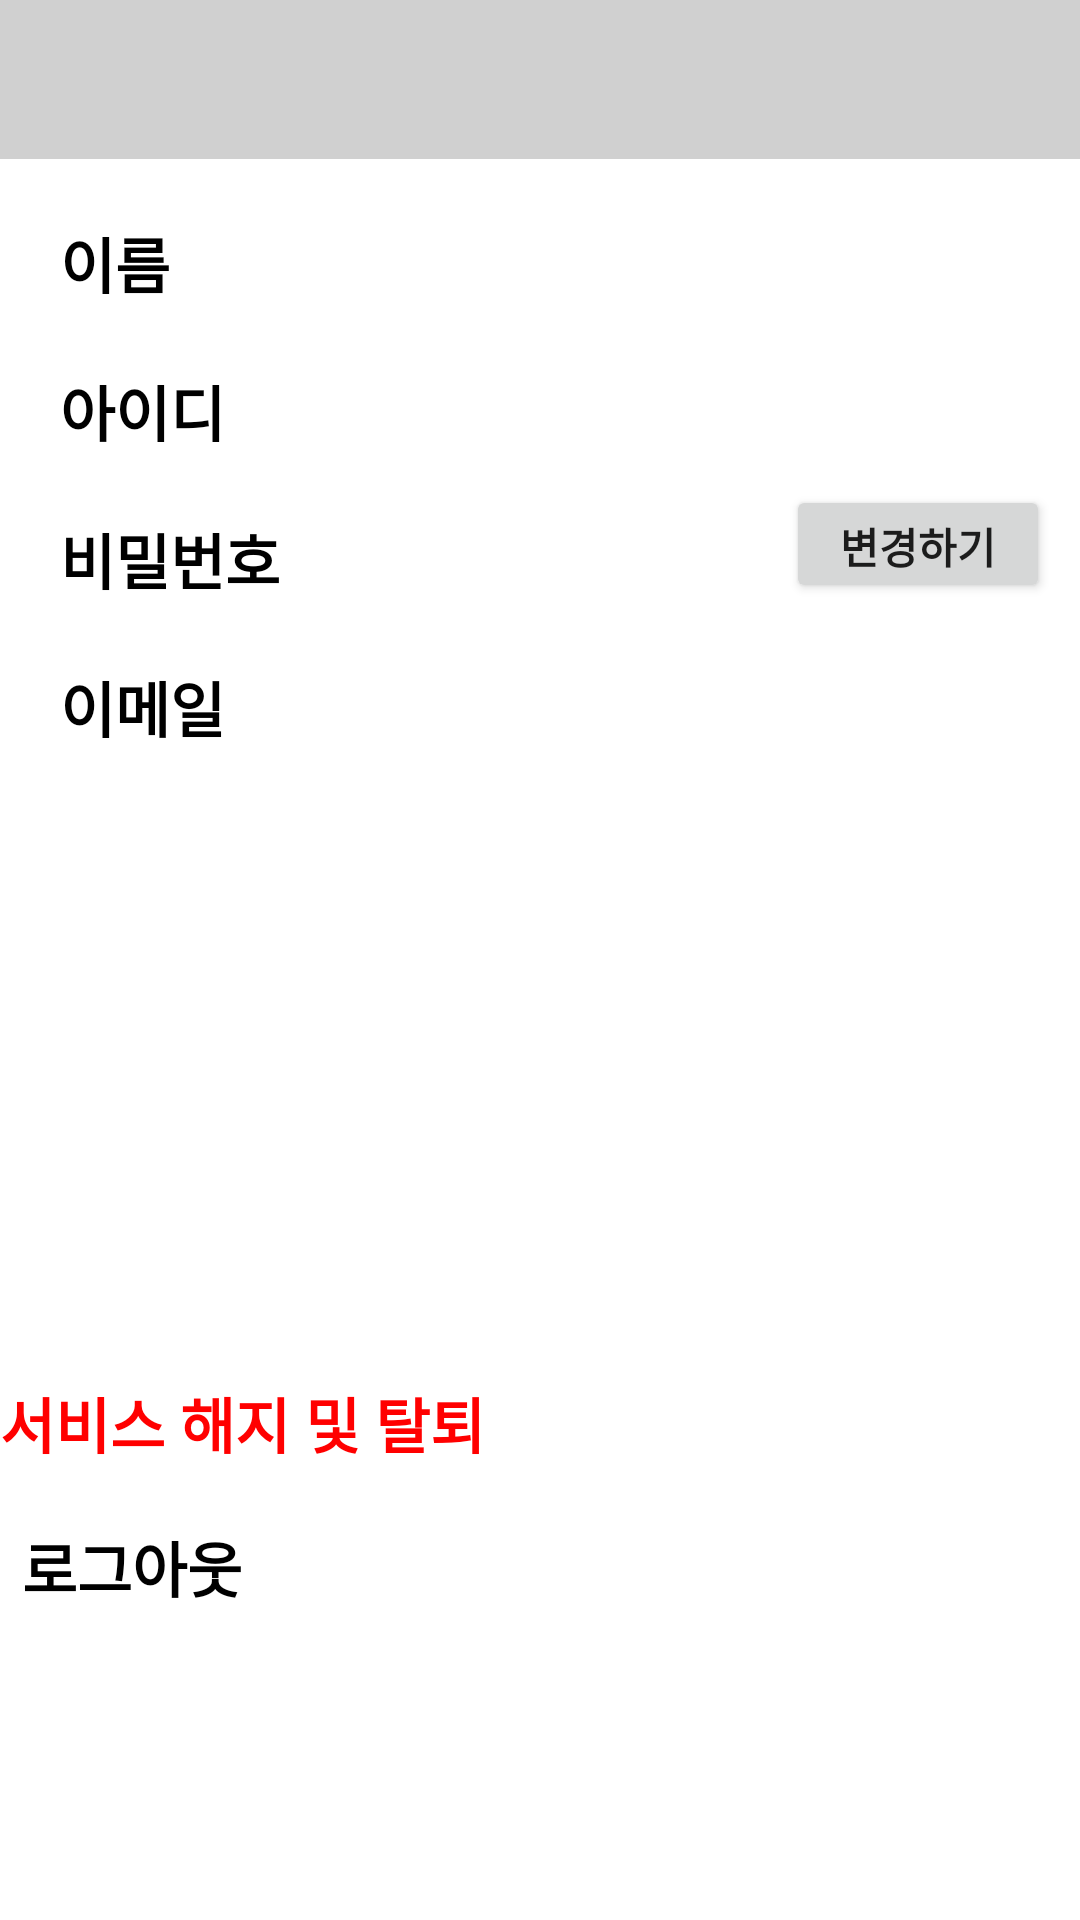

This screen was rendered from an Android layout file. Write that file and the resources it references.
<!-- AndroidManifest.xml: application theme Theme.For_J -->
<!-- res/layout/activity_profile.xml -->
<?xml version="1.0" encoding="utf-8"?>
<LinearLayout xmlns:android="http://schemas.android.com/apk/res/android"
    xmlns:app="http://schemas.android.com/apk/res-auto"
    xmlns:tools="http://schemas.android.com/tools"
    android:layout_width="match_parent"
    android:layout_height="match_parent"
    tools:context=".MainActivity"
    android:orientation="vertical"
    android:background="#00ff0000">

    <LinearLayout
        android:layout_width="match_parent"
        android:layout_height="wrap_content"
        android:orientation="horizontal"
        android:background="#d0d0d0">
        <ImageButton
            android:id="@+id/profile_back"
            android:layout_marginLeft="10dp"
            android:layout_marginTop="13dp"
            android:layout_width="18.6dp"
            android:layout_height="31.81dp"
            android:scaleType="fitXY"
            android:src="@drawable/setting_back_button"
            android:background="#00ff0000"/>
        <TextView
            android:id="@+id/user_info"
            android:layout_width="match_parent"
            android:layout_height="40dp"
            android:layout_marginTop="13dp"
            android:textAlignment="center"
            android:text=""
            android:textSize="20dp"
            android:textColor="@color/black"
            android:textStyle="bold"/>
    </LinearLayout>

    <LinearLayout
        android:layout_width="wrap_content"
        android:layout_height="wrap_content"
        android:layout_marginTop="10dp">
        <TextView
            android:layout_width="wrap_content"
            android:layout_height="wrap_content"
            android:layout_gravity="left"
            android:paddingTop="10dp"
            android:textSize="20dp"
            android:textStyle="bold"
            android:layout_marginLeft="20dp"
            android:textColor="@color/black"
            android:text="이름"/>

        <View
            android:layout_width="0dp"
            android:layout_height="0dp"
            android:layout_weight="1" />

        <TextView
            android:id="@+id/user_name"
            android:layout_width="wrap_content"
            android:layout_height="wrap_content"
            android:layout_gravity="right"
            android:paddingTop="10dp"
            android:paddingRight="20dp"
            android:text=""
            android:textColor="@color/black"
            android:textSize="20dp"
            android:textStyle="bold"/>
    </LinearLayout>

    <LinearLayout
        android:layout_width="wrap_content"
        android:layout_height="wrap_content"
        android:layout_marginTop="10dp">
        <TextView
            android:layout_width="wrap_content"
            android:layout_height="wrap_content"
            android:layout_gravity="left"
            android:paddingTop="10dp"
            android:textSize="20dp"
            android:textStyle="bold"
            android:layout_marginLeft="20dp"
            android:textColor="@color/black"
            android:text="아이디"/>

        <View
            android:layout_width="0dp"
            android:layout_height="0dp"
            android:layout_weight="1" />

        <TextView
            android:id="@+id/user_id"
            android:layout_width="wrap_content"
            android:layout_height="wrap_content"
            android:layout_gravity="right"
            android:paddingTop="10dp"
            android:paddingRight="20dp"
            android:text=""
            android:textColor="@color/black"
            android:textSize="20dp"
            android:textStyle="bold"/>
    </LinearLayout>

    <LinearLayout
        android:layout_width="wrap_content"
        android:layout_height="wrap_content"
        android:layout_marginTop="10dp">
        <TextView
            android:layout_width="wrap_content"
            android:layout_height="wrap_content"
            android:layout_gravity="left"
            android:paddingTop="10dp"
            android:textSize="20dp"
            android:textStyle="bold"
            android:layout_marginLeft="20dp"
            android:textColor="@color/black"
            android:text="비밀번호"/>

        <View
            android:layout_width="0dp"
            android:layout_height="0dp"
            android:layout_weight="1" />

        <TextView
            android:id="@+id/user_pw"
            android:layout_width="wrap_content"
            android:layout_height="wrap_content"
            android:layout_gravity="right"
            android:paddingTop="10dp"
            android:paddingRight="20dp"
            android:text=""
            android:textColor="@color/black"
            android:textSize="20dp"
            android:textStyle="bold"/>
        <androidx.appcompat.widget.AppCompatButton
            android:id="@+id/profile_pw_change"
            android:layout_width="match_parent"
            android:layout_height="match_parent"
            android:layout_marginRight="10dp"
            android:text="변경하기"
            android:textStyle="bold"/>
    </LinearLayout>

    <LinearLayout
        android:layout_width="wrap_content"
        android:layout_height="wrap_content"
        android:layout_marginTop="10dp">
        <TextView
            android:layout_width="wrap_content"
            android:layout_height="wrap_content"
            android:layout_gravity="left"
            android:paddingTop="10dp"
            android:textSize="20dp"
            android:textStyle="bold"
            android:layout_marginLeft="20dp"
            android:textColor="@color/black"
            android:text="이메일"/>

        <View
            android:layout_width="0dp"
            android:layout_height="0dp"
            android:layout_weight="1" />

        <TextView
            android:id="@+id/user_email"
            android:layout_width="wrap_content"
            android:layout_height="wrap_content"
            android:layout_gravity="right"
            android:paddingTop="10dp"
            android:paddingRight="20dp"
            android:text=""
            android:textColor="@color/black"
            android:textSize="20dp"
            android:textStyle="bold"/>
    </LinearLayout>

    <LinearLayout
        android:layout_width="wrap_content"
        android:layout_height="wrap_content"
        android:layout_marginTop="200dp">
        <Button
            android:id="@+id/profile_secession"
            android:layout_width="wrap_content"
            android:layout_height="wrap_content"
            android:layout_gravity="left"
            android:textSize="20dp"
            android:textStyle="bold"
            android:textColor="#ff0000"
            android:background="#00ff0000"
            android:text="서비스 해지 및 탈퇴"/>
    </LinearLayout>

    <LinearLayout
        android:layout_width="wrap_content"
        android:layout_height="wrap_content">
        <Button
            android:id="@+id/profile_logout"
            android:layout_width="wrap_content"
            android:layout_height="wrap_content"
            android:layout_gravity="left"
            android:textSize="20dp"
            android:textStyle="bold"
            android:textColor="@color/black"
            android:background="#00ff0000"
            android:text="로그아웃"/>
    </LinearLayout>

</LinearLayout>
<!-- resources referenced by this layout -->
<resources>
  <color name="black">#FF000000</color>
  <style name="Theme.For_J" parent="Theme.MaterialComponents.DayNight.DarkActionBar">
          
          <item name="colorPrimary">@color/liberty_blue</item>
          <item name="colorPrimaryVariant">@color/cobalt_blue</item>
          <item name="colorOnPrimary">@color/blue_white</item>
          
          <item name="colorSecondary">@color/dark_pastel_blue</item>
          <item name="colorSecondaryVariant">@color/teal_700</item>
          <item name="colorOnSecondary">@color/true_navy</item>
          
          <item name="android:statusBarColor">?attr/colorPrimaryVariant</item>
  
  
          
          
          <item name="android:windowLightStatusBar" tools:targetApi="m">false</item>
      </style>
  <color name="liberty_blue">#4C72B6</color>
  <color name="cobalt_blue">#023170</color>
  <color name="blue_white">#D9EAF5</color>
  <color name="dark_pastel_blue">#114C83</color>
  <color name="teal_700">#FF018786</color>
  <color name="true_navy">#031836</color>
</resources>
